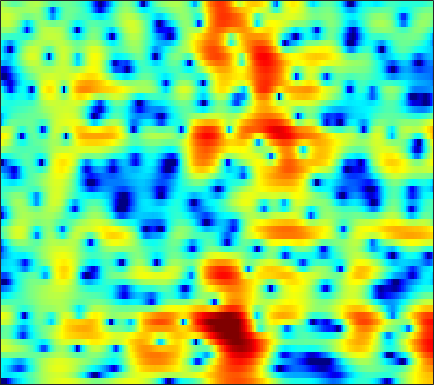

The table this chart was drawn from, first rows:
-26.461, -33.3, -19.72, -14.856, -12.578, -10.355, -8.6771, -7.6605, -6.514, -5.5512, -4.6814, -4.083, -3.3239, -2.5936, -2.0606, -1.3639, -0.67963, -0.18445, 0.45656, 1.0582, 1.6151, 1.9991, 2.4547, 2.8423
-5.328, -5.535, -5.702, -5.743, -5.701, -5.561, -5.327, -5.097, -4.721, -4.272, -3.762, -3.346, -2.755, -2.137, -1.664, -1.031, -0.4094, 0.0442, 0.6219, 1.159, 1.645, 1.97, 2.345, 2.647
-4.611, -5.153, -5.952, -6.893, -7.72, -8.997, -10.47, -11.6, -12.67, -12.47, -10.92, -9.359, -7.282, -5.403, -4.152, -2.69, -1.429, -0.6005, 0.3656, 1.194, 1.897, 2.347, 2.852, 3.252
-4.713, -4.589, -4.658, -4.973, -5.362, -6.058, -6.877, -7.488, -8.07, -8.094, -7.427, -6.599, -5.308, -4, -3.079, -1.952, -0.951, -0.2887, 0.4899, 1.167, 1.743, 2.12, 2.551, 2.903
-0.9191, -0.588, -0.3302, -0.2312, -0.2331, -0.3091, -0.4456, -0.5566, -0.7176, -0.8464, -0.9217, -0.946, -0.9575, -0.9567, -0.9615, -0.972, -0.9734, -0.9596, -0.8956, -0.7311, -0.4444, -0.1554, 0.2968, 0.7743
3.121, 3.023, 2.85, 2.652, 2.487, 2.224, 1.917, 1.668, 1.295, 0.8906, 0.4562, 0.1038, -0.4349, -1.117, -1.764, -2.868, -4.362, -5.837, -8.434, -11.35, -11.74, -9.457, -6.109, -3.474
2.61, 2.379, 2.041, 1.641, 1.286, 0.7335, 0.1296, -0.3358, -0.9399, -1.503, -1.964, -2.244, -2.522, -2.761, -2.966, -3.325, -3.847, -4.328, -5.022, -5.492, -5.289, -4.554, -3.066, -1.455
-1.423, -1.127, -1.038, -1.345, -1.848, -2.921, -4.458, -5.978, -8.547, -11.61, -13.23, -11.98, -9.291, -6.995, -5.657, -4.289, -3.256, -2.64, -1.943, -1.318, -0.6521, -0.125, 0.6424, 1.437
-2.053, -1.394, -1.096, -1.269, -1.699, -2.612, -3.949, -5.164, -6.85, -8.333, -9.04, -8.748, -7.485, -5.928, -4.814, -3.572, -2.613, -2.006, -1.372, -0.8669, -0.4265, -0.1161, 0.3199, 0.8468
3.012, 2.92, 2.63, 2.109, 1.58, 0.6074, -0.7137, -1.808, -3.258, -4.523, -5.373, -5.556, -5.134, -4.102, -3.254, -2.196, -1.419, -1.048, -0.9004, -1.245, -2.166, -3.302, -5.278, -6.622
4.198, 4.002, 3.576, 2.941, 2.277, 1.114, -0.4469, -1.955, -4.633, -8.458, -14.7, -17.78, -10.97, -6.412, -4.252, -2.334, -1.057, -0.4617, -0.1524, -0.3695, -1.067, -1.87, -3.027, -3.753
1.086, 1.032, 0.852, 0.5043, 0.1731, -0.3329, -0.9359, -1.5, -2.269, -2.909, -3.286, -3.332, -3.024, -2.438, -1.916, -1.197, -0.5617, -0.1736, 0.1979, 0.4342, 0.5566, 0.6174, 0.6679, 0.768
-2.341, -2.234, -2.134, -2.043, -1.994, -1.965, -1.933, -1.906, -1.861, -1.796, -1.651, -1.487, -1.229, -0.9206, -0.6547, -0.2758, 0.09339, 0.3401, 0.6403, 0.9094, 1.139, 1.276, 1.426, 1.558
-5.936, -5.691, -5.298, -4.841, -4.467, -3.991, -3.517, -3.126, -2.601, -2.122, -1.675, -1.355, -0.9387, -0.5461, -0.2641, 0.09215, 0.4162, 0.6438, 0.938, 1.207, 1.448, 1.614, 1.814, 1.986
-10.63, -10.34, -9.682, -8.738, -7.913, -6.671, -5.474, -4.653, -3.676, -2.803, -2.056, -1.578, -1.032, -0.5543, -0.2482, 0.08309, 0.367, 0.5681, 0.8291, 1.079, 1.346, 1.565, 1.883, 2.187
-17.75, -20.59, -20.9, -15.65, -12.49, -9.313, -6.888, -5.507, -4.114, -3.015, -2.147, -1.621, -1.061, -0.6488, -0.432, -0.2569, -0.1855, -0.2052, -0.2785, -0.2817, -0.08551, 0.2295, 0.8684, 1.665
-11.5, -12.02, -11.71, -10.24, -8.766, -6.895, -5.49, -4.689, -3.825, -3.233, -2.786, -2.45, -1.979, -1.601, -1.389, -1.273, -1.568, -2.141, -3.535, -5.749, -8.124, -7.714, -4.214, -0.7606
-6.366, -6.236, -5.944, -5.696, -5.508, -5.179, -5.27, -5.626, -6.393, -7.667, -9.175, -9.802, -8.928, -6.82, -5.348, -3.914, -3.196, -3.094, -3.516, -4.491, -5.215, -4.71, -2.553, 0.06552
-7.208, -6.787, -6.328, -5.918, -5.735, -5.816, -6.103, -6.602, -7.896, -9.901, -12.66, -14.27, -12.66, -9.239, -7.026, -4.827, -3.261, -2.379, -1.494, -0.7838, -0.071, 0.5191, 1.38, 2.331
-10.35, -9.26, -7.96, -6.863, -6.19, -5.665, -5.314, -5.177, -5.232, -5.317, -5.337, -5.234, -4.839, -4.121, -3.479, -2.606, -1.725, -1.102, -0.35, 0.3657, 1.032, 1.5, 2.114, 2.678
-13.24, -10.88, -8.399, -6.562, -5.498, -4.284, -3.469, -3.034, -2.56, -2.256, -2.05, -1.909, -1.739, -1.541, -1.376, -1.08, -0.7054, -0.3949, 0.08128, 0.6026, 1.121, 1.489, 1.943, 2.318
-9.224, -7.376, -5.256, -3.504, -2.484, -1.326, -0.4634, -0.02552, 0.3984, 0.5598, 0.5214, 0.367, 0.01946, -0.469, -0.8602, -1.288, -1.481, -1.384, -0.9102, -0.2201, 0.5034, 0.999, 1.481, 1.764
-2.948, -1.976, -0.7211, 0.4015, 1.199, 2.031, 2.664, 3.021, 3.219, 3.144, 2.744, 2.193, 1.067, -0.6459, -2.426, -5.779, -9.75, -9.742, -5.903, -2.741, -0.6668, 0.3227, 1.038, 1.146
-1.801, -1.135, -0.1954, 0.7497, 1.419, 2.216, 2.834, 3.171, 3.399, 3.374, 3.038, 2.56, 1.588, 0.2046, -1.154, -3.187, -4.799, -4.892, -3.535, -1.84, -0.4824, 0.144, 0.5024, 0.2665
-5.915, -5.121, -3.787, -2.327, -1.343, -0.1647, 0.8132, 1.339, 1.862, 2.123, 2.151, 2.028, 1.702, 1.253, 0.8802, 0.435, 0.1233, 0.0507, 0.135, 0.3453, 0.5728, 0.6715, 0.644, 0.3802
-17.63, -13.29, -8.814, -5.662, -3.84, -1.989, -0.6063, 0.1605, 0.9024, 1.339, 1.54, 1.573, 1.474, 1.281, 1.133, 0.948, 0.8445, 0.827, 0.8845, 1.029, 1.167, 1.258, 1.299, 1.209
-10.82, -9.253, -6.732, -4.421, -3.004, -1.405, -0.256, 0.4106, 0.9843, 1.271, 1.287, 1.138, 0.7754, 0.2755, -0.1346, -0.5933, -0.7905, -0.7172, -0.3218, 0.2789, 0.9291, 1.364, 1.813, 2.075
-4.383, -3.621, -2.558, -1.495, -0.7551, 0.071, 0.7192, 1.048, 1.269, 1.223, 0.8617, 0.3453, -0.7054, -2.274, -3.885, -6.586, -8.882, -8.349, -5.407, -2.609, -0.4617, 0.7352, 1.89, 2.628
-2.875, -2.32, -1.639, -1.073, -0.6568, -0.2473, 0.09166, 0.2302, 0.2883, 0.147, -0.2536, -0.7444, -1.744, -3.225, -4.713, -7.187, -9.111, -8.585, -5.8, -3.011, -0.8226, 0.4424, 1.709, 2.558
-3.264, -3.044, -2.805, -2.62, -2.5, -2.322, -2.137, -1.996, -1.826, -1.72, -1.687, -1.725, -1.889, -2.125, -2.314, -2.473, -2.39, -2.096, -1.41, -0.5124, 0.4401, 1.111, 1.902, 2.511
-4.206, -4.494, -4.941, -5.333, -5.637, -5.817, -5.773, -5.493, -4.907, -4.18, -3.44, -2.953, -2.38, -1.914, -1.612, -1.226, -0.8332, -0.4945, 0.012, 0.595, 1.212, 1.676, 2.255, 2.763
-5.726, -6.601, -7.889, -9.468, -10.86, -13.01, -13.89, -12.7, -9.911, -7.295, -5.303, -4.153, -2.996, -2.184, -1.74, -1.302, -0.9472, -0.6903, -0.2923, 0.2323, 0.8829, 1.441, 2.192, 2.896
-8.994, -9.852, -10.48, -11.37, -12.5, -14.96, -16.38, -14.25, -10.27, -7.081, -4.92, -3.737, -2.691, -2.139, -2.016, -2.201, -2.674, -3.115, -3.446, -3.086, -1.875, -0.6648, 0.9828, 2.424
-27.55, -18.04, -11.7, -9.055, -7.952, -6.976, -6.151, -5.448, -4.412, -3.36, -2.482, -2.006, -1.651, -1.718, -2.107, -3.188, -5.24, -7.829, -14.94, -21.12, -8.439, -4.387, -0.8595, 1.521
-4.146, -4.527, -4.44, -3.966, -3.626, -3.156, -2.76, -2.475, -2.125, -1.825, -1.555, -1.438, -1.418, -1.603, -1.892, -2.497, -3.318, -3.998, -4.631, -4.453, -3.246, -2.004, -0.3087, 1.184
1.053, 0.5448, 0.008523, -0.4526, -0.7295, -1.105, -1.428, -1.657, -1.887, -2.032, -2.064, -2.015, -1.928, -1.835, -1.786, -1.78, -1.773, -1.758, -1.619, -1.308, -0.7896, -0.3227, 0.3643, 1.04
4.038, 3.489, 2.733, 1.89, 1.208, 0.1532, -1.061, -2.045, -3.311, -4.154, -4.303, -3.937, -3.14, -2.356, -1.9, -1.488, -1.282, -1.177, -1.052, -0.801, -0.426, -0.02796, 0.5298, 1.016
5.491, 5.036, 4.343, 3.507, 2.686, 1.237, -0.8185, -3.037, -7.579, -17.47, -14.3, -8.405, -4.449, -2.393, -1.572, -1.17, -1.443, -1.991, -2.968, -3.594, -3.054, -1.942, -0.2803, 1.034
1.896, 1.98, 2.108, 2.067, 1.814, 1.176, 0.1454, -0.8559, -2.345, -3.443, -3.53, -2.929, -1.904, -1.147, -0.9259, -1.214, -2.305, -3.909, -7.679, -15.57, -12.01, -6.414, -2.114, 0.4219
-8.342, -5.664, -3.33, -1.943, -1.32, -0.866, -0.7586, -0.7848, -0.9148, -1.005, -0.9995, -0.9351, -0.8242, -0.7648, -0.8153, -1.06, -1.507, -1.958, -2.534, -2.751, -2.332, -1.594, -0.37, 0.8164
-8.051, -6.709, -5.094, -3.875, -3.169, -2.514, -2.079, -1.843, -1.623, -1.467, -1.313, -1.221, -1.102, -1.001, -0.937, -0.8682, -0.8092, -0.7343, -0.5952, -0.3515, 0.03243, 0.3812, 0.9103, 1.46
-4.617, -4.477, -4.184, -3.807, -3.55, -3.218, -2.908, -2.722, -2.488, -2.296, -2.133, -2.007, -1.825, -1.613, -1.419, -1.111, -0.7502, -0.4458, -0.007737, 0.4425, 0.8993, 1.224, 1.625, 1.972
-3.132, -3.393, -3.653, -3.816, -3.87, -3.816, -3.675, -3.541, -3.358, -3.201, -3.121, -3.072, -2.996, -2.814, -2.561, -2.022, -1.278, -0.6561, 0.2067, 1.01, 1.68, 2.097, 2.501, 2.732
-2.542, -3.337, -4.335, -5.173, -5.497, -5.53, -5.168, -4.735, -4.247, -3.98, -4.042, -4.379, -5.149, -5.973, -6.122, -5.056, -2.977, -1.331, 0.605, 2.133, 3.237, 3.806, 4.233, 4.292
-4.085, -5.78, -8.599, -12.3, -14.92, -13.93, -10.07, -7.798, -5.741, -4.656, -4.441, -4.962, -6.828, -11.11, -17.14, -11.33, -4.552, -1.392, 1.515, 3.498, 4.824, 5.442, 5.839, 5.745
-9.265, -10.94, -13.25, -15.46, -16.34, -15.19, -12.16, -9.899, -7.482, -5.836, -4.852, -4.425, -4.17, -3.967, -3.594, -2.589, -1.106, 0.1158, 1.605, 2.823, 3.723, 4.178, 4.485, 4.451
-17.34, -20.35, -19.64, -16.41, -14.46, -12.13, -9.988, -8.529, -6.739, -5.211, -3.974, -3.198, -2.333, -1.576, -1.029, -0.3103, 0.4104, 0.9384, 1.585, 2.125, 2.538, 2.772, 2.97, 3.05
-14.79, -16.4, -15.87, -13.43, -11.56, -9.381, -7.457, -6.18, -4.655, -3.295, -2.099, -1.331, -0.4523, 0.2572, 0.6829, 1.132, 1.442, 1.576, 1.658, 1.644, 1.583, 1.547, 1.58, 1.729
-7.304, -7.74, -7.943, -7.592, -7.011, -5.967, -4.715, -3.738, -2.409, -1.153, -0.03685, 0.6793, 1.476, 2.059, 2.342, 2.498, 2.384, 2.093, 1.434, 0.4906, -0.6351, -1.425, -1.904, -1.438
-4.817, -5.555, -6.45, -7.024, -7.049, -6.284, -4.821, -3.522, -1.831, -0.3159, 0.98, 1.776, 2.595, 3.144, 3.365, 3.374, 3.022, 2.471, 1.242, -0.7717, -4.138, -8.546, -30.66, -9.526
-5.364, -6.841, -9.802, -15.03, -21.7, -15.5, -9.25, -6.303, -3.525, -1.538, -0.05822, 0.8071, 1.688, 2.293, 2.577, 2.736, 2.614, 2.33, 1.669, 0.6717, -0.5584, -1.42, -1.982, -1.492
-4.553, -5.409, -6.835, -8.292, -8.902, -8.314, -6.711, -5.372, -3.823, -2.611, -1.69, -1.105, -0.4268, 0.1795, 0.5917, 1.066, 1.416, 1.577, 1.663, 1.627, 1.533, 1.475, 1.476, 1.605
-2.078, -2.168, -2.408, -2.68, -2.822, -2.917, -2.914, -2.919, -3.029, -3.261, -3.564, -3.731, -3.629, -2.997, -2.245, -1.124, -0.07315, 0.5845, 1.269, 1.76, 2.09, 2.254, 2.396, 2.478
0.4074, 0.6239, 0.7195, 0.6493, 0.4999, 0.1365, -0.4386, -1.079, -2.295, -4.134, -6.95, -10.1, -14.45, -10.64, -7.005, -3.627, -1.392, -0.2116, 0.8855, 1.571, 1.96, 2.115, 2.2, 2.193
1.974, 2.277, 2.482, 2.471, 2.316, 1.928, 1.29, 0.6391, -0.5159, -2.083, -4.072, -5.662, -6.913, -5.967, -4.413, -2.422, -0.9045, -0.1033, 0.5347, 0.7484, 0.6237, 0.3735, -0.05492, -0.423
2.429, 2.657, 2.8, 2.768, 2.646, 2.374, 1.989, 1.638, 1.095, 0.5132, -0.03561, -0.3583, -0.5527, -0.4738, -0.2713, 0.06865, 0.3138, 0.343, 0.08935, -0.5827, -1.778, -3.087, -5.441, -8.055
2.181, 2.182, 2.076, 1.889, 1.73, 1.505, 1.31, 1.181, 1.054, 0.9866, 0.9759, 1.008, 1.084, 1.185, 1.249, 1.275, 1.155, 0.9155, 0.3421, -0.6228, -2.121, -3.717, -6.68, -10.54
1.302, 0.9178, 0.313, -0.3156, -0.7431, -1.161, -1.323, -1.257, -0.9532, -0.4983, 0.02669, 0.4248, 0.9069, 1.322, 1.569, 1.776, 1.832, 1.759, 1.48, 0.9746, 0.2607, -0.3852, -1.268, -1.969
